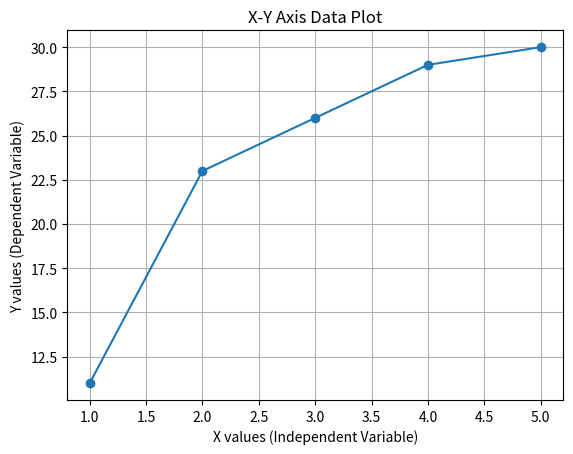

Source code (Python):
import matplotlib.pyplot as plt

x = [1, 2, 3, 4, 5]

y = [11, 23, 26, 29, 30]

plt.plot(x, y, marker='o')

plt.xlabel("X values (Independent Variable)")
plt.ylabel("Y values (Dependent Variable)")

plt.title("X-Y Axis Data Plot")

plt.grid(True)

plt.show()
